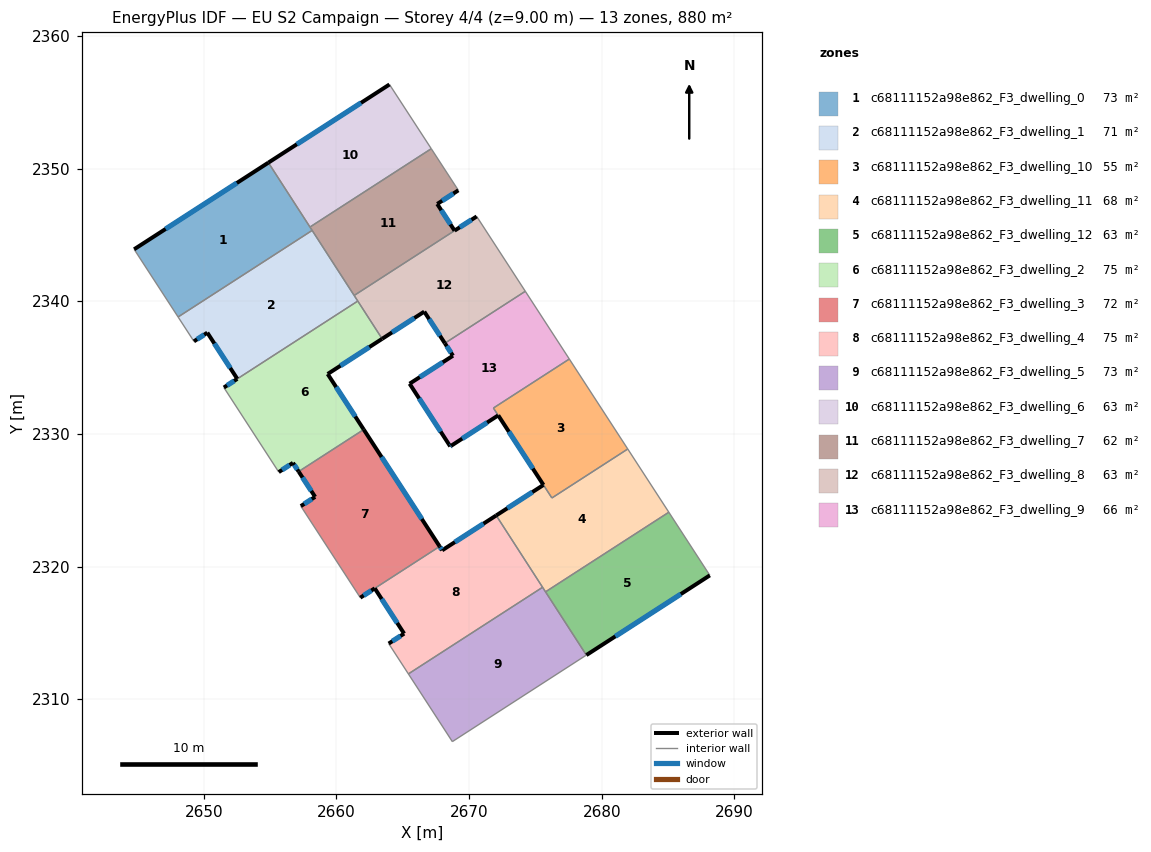
=== STOREY PLAN SPEC (per zone: floor XY polygon, exterior-wall plan segments, windows/doors) ===
zone 1: c68111152a98e862_F3_dwelling_0  (73.2 m²)
  floor: (2654.88, 2350.44) (2658.17, 2345.33) (2648.07, 2338.81) (2644.76, 2343.91)
  exterior wall: (2654.88, 2350.44) – (2644.76, 2343.91)  [12.0 m]
    window: (2652.50, 2348.91) – (2647.13, 2345.45)  [10.2 m²]
  interior walls: 4
zone 2: c68111152a98e862_F3_dwelling_1  (71.2 m²)
  floor: (2658.17, 2345.33) (2661.61, 2340.01) (2652.53, 2334.15) (2650.27, 2337.63) (2649.26, 2336.97) (2648.07, 2338.81)
  exterior wall: (2650.27, 2337.63) – (2652.53, 2334.15)  [4.1 m]
    window: (2650.80, 2336.81) – (2652.00, 2334.96)  [3.5 m²]
  exterior wall: (2649.26, 2336.97) – (2650.27, 2337.63)  [1.2 m]
    window: (2649.50, 2337.13) – (2650.04, 2337.47)  [1.0 m²]
  interior walls: 5
zone 3: c68111152a98e862_F3_dwelling_10  (55.0 m²)
  floor: (2677.56, 2335.64) (2681.96, 2328.86) (2676.25, 2325.17) (2671.84, 2331.95)
  exterior wall: (2672.20, 2331.39) – (2675.61, 2326.15)  [6.3 m]
    window: (2673.00, 2330.16) – (2674.81, 2327.38)  [5.3 m²]
  interior walls: 5
zone 4: c68111152a98e862_F3_dwelling_11  (67.8 m²)
  floor: (2681.96, 2328.86) (2685.06, 2324.09) (2675.77, 2318.09) (2672.05, 2323.85) (2675.61, 2326.15) (2676.25, 2325.17)
  exterior wall: (2675.61, 2326.15) – (2672.05, 2323.85)  [4.2 m]
    window: (2674.77, 2325.61) – (2672.88, 2324.39)  [3.6 m²]
  interior walls: 6
zone 5: c68111152a98e862_F3_dwelling_12  (62.8 m²)
  floor: (2685.06, 2324.09) (2688.15, 2319.33) (2678.84, 2313.33) (2675.77, 2318.09)
  exterior wall: (2678.84, 2313.33) – (2688.15, 2319.33)  [11.1 m]
    window: (2681.03, 2314.74) – (2685.97, 2317.92)  [9.3 m²]
  interior walls: 3
zone 6: c68111152a98e862_F3_dwelling_2  (75.2 m²)
  floor: (2661.61, 2340.01) (2663.45, 2337.16) (2659.34, 2334.51) (2662.06, 2330.33) (2657.16, 2327.16) (2656.73, 2327.82) (2655.66, 2327.12) (2651.52, 2333.49)
  exterior wall: (2659.34, 2334.51) – (2663.45, 2337.16)  [4.9 m]
    window: (2660.31, 2335.13) – (2662.49, 2336.54)  [4.1 m²]
  exterior wall: (2662.06, 2330.33) – (2659.34, 2334.51)  [5.0 m]
    window: (2661.42, 2331.31) – (2659.98, 2333.53)  [4.2 m²]
  exterior wall: (2656.73, 2327.82) – (2657.16, 2327.16)  [0.8 m]
    window: (2656.83, 2327.66) – (2657.06, 2327.31)  [0.7 m²]
  exterior wall: (2655.66, 2327.12) – (2656.73, 2327.82)  [1.3 m]
    window: (2655.91, 2327.28) – (2656.48, 2327.65)  [1.1 m²]
  exterior wall: (2652.53, 2334.15) – (2651.52, 2333.49)  [1.2 m]
    window: (2652.29, 2333.99) – (2651.76, 2333.65)  [1.0 m²]
  interior walls: 4
zone 7: c68111152a98e862_F3_dwelling_3  (71.9 m²)
  floor: (2662.06, 2330.33) (2667.78, 2321.51) (2661.80, 2317.65) (2657.32, 2324.55) (2658.40, 2325.25) (2657.16, 2327.16)
  exterior wall: (2657.16, 2327.16) – (2658.40, 2325.25)  [2.3 m]
    window: (2657.45, 2326.71) – (2658.11, 2325.70)  [1.9 m²]
  exterior wall: (2667.78, 2321.51) – (2662.06, 2330.33)  [10.5 m]
    window: (2666.44, 2323.58) – (2663.41, 2328.26)  [8.9 m²]
  exterior wall: (2658.40, 2325.25) – (2657.32, 2324.55)  [1.3 m]
    window: (2658.15, 2325.09) – (2657.57, 2324.72)  [1.1 m²]
  exterior wall: (2661.80, 2317.65) – (2662.89, 2318.36)  [1.3 m]
    window: (2662.06, 2317.82) – (2662.64, 2318.19)  [1.1 m²]
  interior walls: 3
zone 8: c68111152a98e862_F3_dwelling_4  (74.5 m²)
  floor: (2672.05, 2323.85) (2675.54, 2318.44) (2665.43, 2311.91) (2663.94, 2314.19) (2665.11, 2314.94) (2662.89, 2318.36) (2667.78, 2321.51) (2667.97, 2321.22)
  exterior wall: (2667.97, 2321.22) – (2667.78, 2321.51)  [0.3 m]
    window: (2667.93, 2321.29) – (2667.83, 2321.45)  [0.3 m²]
  exterior wall: (2672.05, 2323.85) – (2667.97, 2321.22)  [4.8 m]
    window: (2671.09, 2323.23) – (2668.93, 2321.84)  [4.1 m²]
  exterior wall: (2665.11, 2314.94) – (2663.94, 2314.19)  [1.4 m]
    window: (2664.83, 2314.77) – (2664.22, 2314.37)  [1.2 m²]
  exterior wall: (2662.89, 2318.36) – (2665.11, 2314.94)  [4.1 m]
    window: (2663.41, 2317.55) – (2664.59, 2315.74)  [3.4 m²]
  interior walls: 4
zone 9: c68111152a98e862_F3_dwelling_5  (73.2 m²)
  floor: (2675.77, 2318.09) (2678.84, 2313.33) (2668.74, 2306.80) (2665.43, 2311.91) (2675.54, 2318.44)
  interior walls: 5
zone 10: c68111152a98e862_F3_dwelling_6  (62.8 m²)
  floor: (2664.00, 2356.34) (2667.15, 2351.49) (2658.01, 2345.59) (2654.88, 2350.44)
  exterior wall: (2664.00, 2356.34) – (2654.88, 2350.44)  [10.9 m]
    window: (2661.86, 2354.95) – (2657.02, 2351.83)  [9.2 m²]
  interior walls: 3
zone 11: c68111152a98e862_F3_dwelling_7  (62.3 m²)
  floor: (2667.15, 2351.49) (2669.20, 2348.36) (2667.60, 2347.33) (2668.91, 2345.32) (2661.34, 2340.43) (2658.01, 2345.59)
  exterior wall: (2667.60, 2347.33) – (2669.20, 2348.36)  [1.9 m]
    window: (2667.98, 2347.57) – (2668.82, 2348.12)  [1.6 m²]
  exterior wall: (2668.91, 2345.32) – (2667.60, 2347.33)  [2.4 m]
    window: (2668.60, 2345.79) – (2667.91, 2346.86)  [2.0 m²]
  interior walls: 5
zone 12: c68111152a98e862_F3_dwelling_8  (63.3 m²)
  floor: (2670.58, 2346.39) (2674.24, 2340.75) (2668.18, 2336.83) (2666.63, 2339.21) (2663.45, 2337.16) (2661.34, 2340.43) (2668.91, 2345.32)
  exterior wall: (2666.63, 2339.21) – (2668.18, 2336.83)  [2.8 m]
    window: (2666.99, 2338.65) – (2667.81, 2337.39)  [2.4 m²]
  exterior wall: (2663.45, 2337.16) – (2666.63, 2339.21)  [3.8 m]
    window: (2664.20, 2337.65) – (2665.88, 2338.73)  [3.2 m²]
  exterior wall: (2670.58, 2346.39) – (2668.91, 2345.32)  [2.0 m]
    window: (2670.19, 2346.14) – (2669.30, 2345.57)  [1.7 m²]
  interior walls: 5
zone 13: c68111152a98e862_F3_dwelling_9  (66.1 m²)
  floor: (2674.24, 2340.75) (2677.56, 2335.64) (2671.84, 2331.95) (2672.20, 2331.39) (2668.66, 2329.10) (2668.58, 2329.06) (2665.52, 2333.78) (2668.79, 2335.89) (2668.18, 2336.83)
  exterior wall: (2668.58, 2329.06) – (2668.66, 2329.10)  [0.1 m]
    window: (2668.60, 2329.07) – (2668.64, 2329.09)  [0.1 m²]
  exterior wall: (2665.52, 2333.78) – (2668.58, 2329.06)  [5.6 m]
    window: (2666.24, 2332.67) – (2667.86, 2330.17)  [4.8 m²]
  exterior wall: (2668.79, 2335.89) – (2665.52, 2333.78)  [3.9 m]
    window: (2668.02, 2335.40) – (2666.29, 2334.28)  [3.3 m²]
  exterior wall: (2668.18, 2336.83) – (2668.79, 2335.89)  [1.1 m]
    window: (2668.32, 2336.61) – (2668.65, 2336.11)  [0.9 m²]
  exterior wall: (2668.66, 2329.10) – (2672.20, 2331.39)  [4.2 m]
    window: (2669.49, 2329.64) – (2671.37, 2330.85)  [3.6 m²]
  interior walls: 4

=== DERIVED (storey summary) ===
Building: EU S2 Campaign
Storey: 4 of 4  (floor level z = 9.00 m)
Storey gross floor area: 879.5 m²
Zones on this storey: 13
  - c68111152a98e862_F3_dwelling_0: floor 73.2 m²; exterior wall 12.0 m (36.1 m²); 1 window(s) 10.2 m²; WWR 28.1%
  - c68111152a98e862_F3_dwelling_1: floor 71.2 m²; exterior wall 5.4 m (16.1 m²); 2 window(s) 4.5 m²; WWR 28.1%
  - c68111152a98e862_F3_dwelling_10: floor 55.0 m²; exterior wall 6.3 m (18.8 m²); 1 window(s) 5.3 m²; WWR 28.1%
  - c68111152a98e862_F3_dwelling_11: floor 67.8 m²; exterior wall 4.2 m (12.7 m²); 1 window(s) 3.6 m²; WWR 28.1%
  - c68111152a98e862_F3_dwelling_12: floor 62.8 m²; exterior wall 11.1 m (33.2 m²); 1 window(s) 9.3 m²; WWR 28.1%
  - c68111152a98e862_F3_dwelling_2: floor 75.2 m²; exterior wall 13.1 m (39.4 m²); 5 window(s) 11.1 m²; WWR 28.1%
  - c68111152a98e862_F3_dwelling_3: floor 71.9 m²; exterior wall 15.4 m (46.1 m²); 4 window(s) 13.0 m²; WWR 28.1%
  - c68111152a98e862_F3_dwelling_4: floor 74.5 m²; exterior wall 10.6 m (31.9 m²); 4 window(s) 9.0 m²; WWR 28.1%
  - c68111152a98e862_F3_dwelling_5: floor 73.2 m²
  - c68111152a98e862_F3_dwelling_6: floor 62.8 m²; exterior wall 10.9 m (32.6 m²); 1 window(s) 9.2 m²; WWR 28.1%
  - c68111152a98e862_F3_dwelling_7: floor 62.3 m²; exterior wall 4.3 m (12.9 m²); 2 window(s) 3.6 m²; WWR 28.1%
  - c68111152a98e862_F3_dwelling_8: floor 63.3 m²; exterior wall 8.6 m (25.8 m²); 3 window(s) 7.3 m²; WWR 28.1%
  - c68111152a98e862_F3_dwelling_9: floor 66.1 m²; exterior wall 14.9 m (44.8 m²); 5 window(s) 12.6 m²; WWR 28.1%
Zone adjacency (shared interzone walls):
  - c68111152a98e862_F3_dwelling_0 ↔ c68111152a98e862_F3_dwelling_1
  - c68111152a98e862_F3_dwelling_0 ↔ c68111152a98e862_F3_dwelling_6
  - c68111152a98e862_F3_dwelling_0 ↔ c68111152a98e862_F3_dwelling_7
  - c68111152a98e862_F3_dwelling_1 ↔ c68111152a98e862_F3_dwelling_2
  - c68111152a98e862_F3_dwelling_1 ↔ c68111152a98e862_F3_dwelling_7
  - c68111152a98e862_F3_dwelling_1 ↔ c68111152a98e862_F3_dwelling_8
  - c68111152a98e862_F3_dwelling_10 ↔ c68111152a98e862_F3_dwelling_11
  - c68111152a98e862_F3_dwelling_10 ↔ c68111152a98e862_F3_dwelling_9
  - c68111152a98e862_F3_dwelling_11 ↔ c68111152a98e862_F3_dwelling_12
  - c68111152a98e862_F3_dwelling_11 ↔ c68111152a98e862_F3_dwelling_4
  - c68111152a98e862_F3_dwelling_11 ↔ c68111152a98e862_F3_dwelling_5
  - c68111152a98e862_F3_dwelling_12 ↔ c68111152a98e862_F3_dwelling_5
  - c68111152a98e862_F3_dwelling_2 ↔ c68111152a98e862_F3_dwelling_3
  - c68111152a98e862_F3_dwelling_2 ↔ c68111152a98e862_F3_dwelling_8
  - c68111152a98e862_F3_dwelling_3 ↔ c68111152a98e862_F3_dwelling_4
  - c68111152a98e862_F3_dwelling_4 ↔ c68111152a98e862_F3_dwelling_5
  - c68111152a98e862_F3_dwelling_6 ↔ c68111152a98e862_F3_dwelling_7
  - c68111152a98e862_F3_dwelling_7 ↔ c68111152a98e862_F3_dwelling_8
  - c68111152a98e862_F3_dwelling_8 ↔ c68111152a98e862_F3_dwelling_9